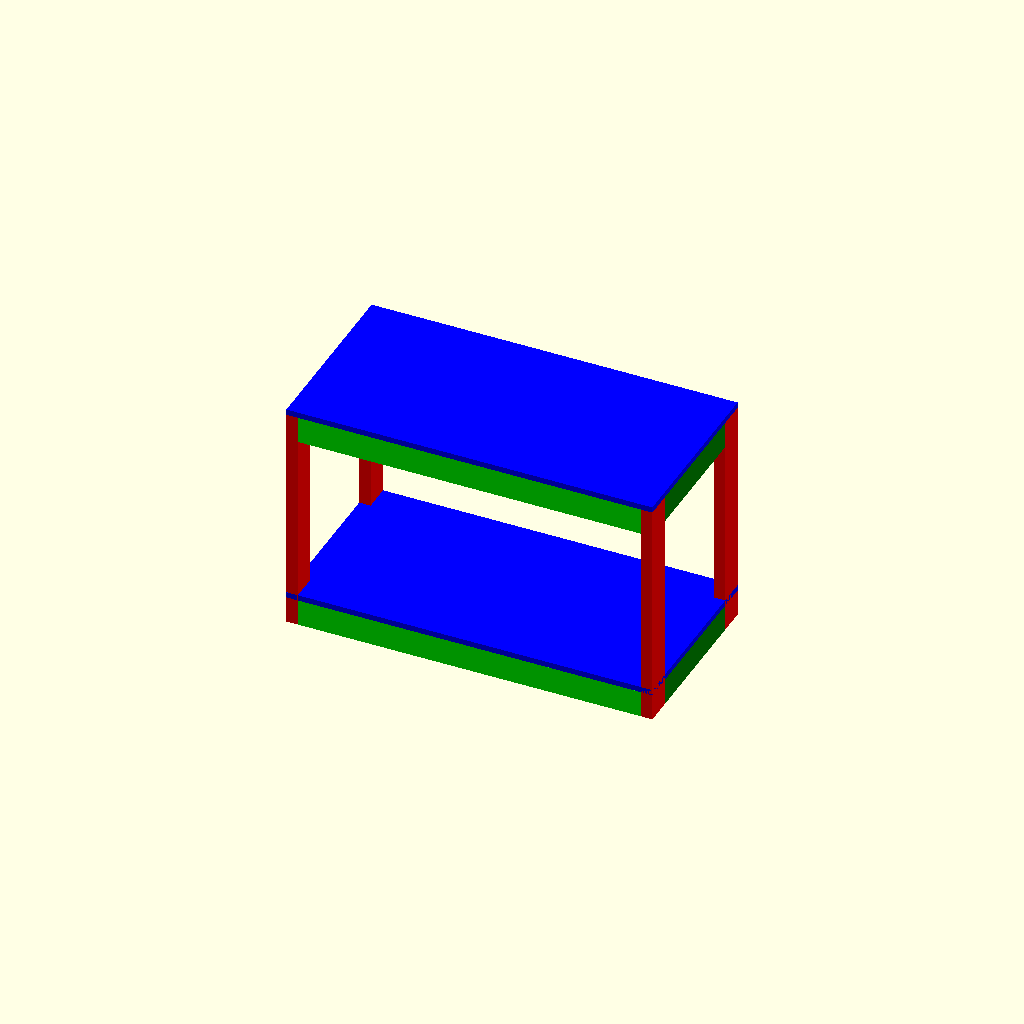
Cell 1 — every parameter at its default value.
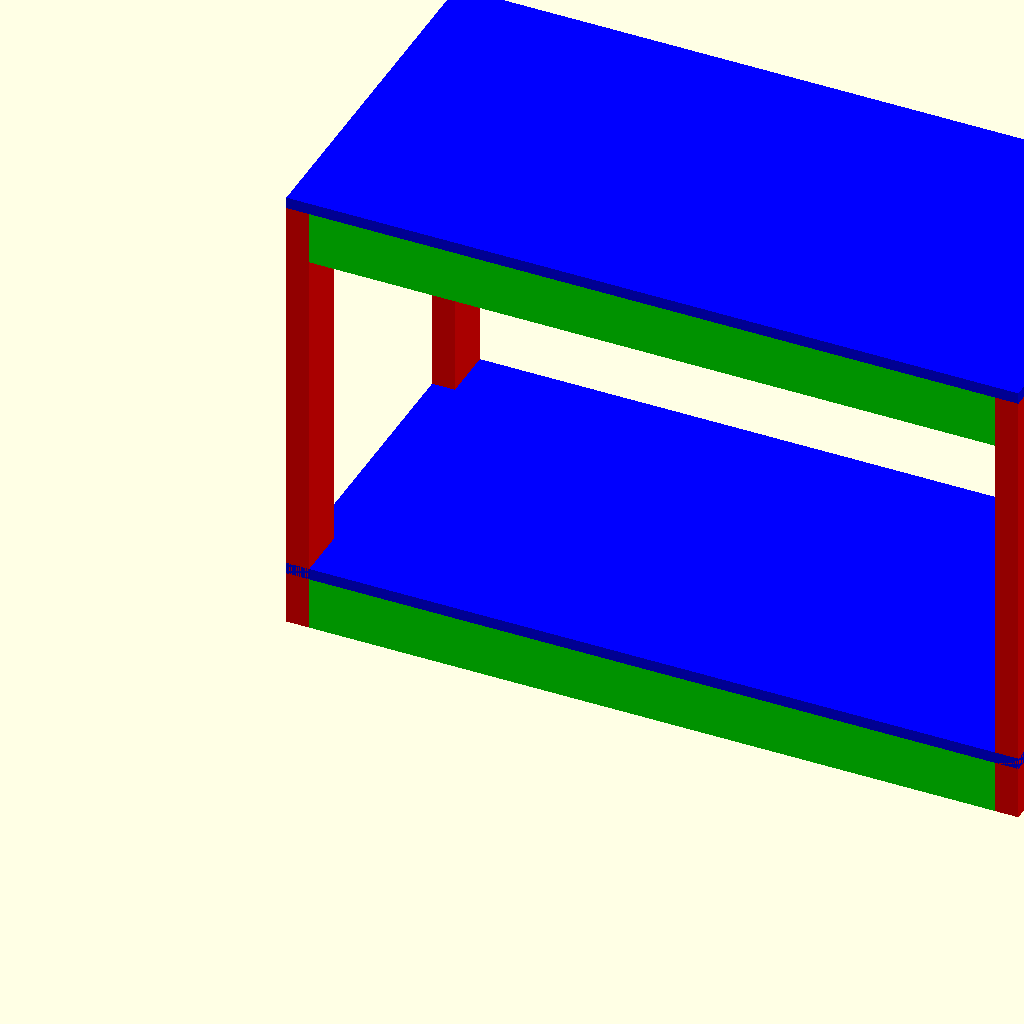
Cell 2 — inch set to 20, the other parameters unchanged.
All cells are drawn from one camera (rotation 55°, 0°, 25°, orthographic, colour scheme Cornfield), so only the parameter changes between them.
OpenSCAD source file Workbench & Shelves/2x4 2x4.scad:
// inch = 25.4;
inch = 10;

// x
two_x_four_thickness = 1.5 * inch;
// y
two_x_four_width = 3.5 * inch;

// z
leg_length = 30 * inch;

// x
top_width = 48 * inch;
// y
top_depth = 24 * inch;
// z
top_thickness = 0.75 * inch;

module two_by_four(length) {   
    cube([two_x_four_thickness, two_x_four_width, length]);
}

module leg() {
    color([1, 0, 0]) {
        two_by_four(leg_length);
    }
}


module crossbrace() {
    // short crossbrace
    translate([0, (top_depth - two_x_four_width), 0]) {
        rotate([90, 0, 0]) {
            color([0, .5, 0]) {
                two_by_four(top_depth - (two_x_four_width * 2));
            }
        }
    }

    // long crossbrace
    translate([two_x_four_thickness, (top_depth - two_x_four_thickness), 0]) {
        rotate([90, 0, 0]) {
            color([.5, 0, 0]) {
                two_by_four(top_depth - (two_x_four_thickness * 2));
            }
        }
    }
}

// LEGS
union() {
    // leg 1
    leg();
    // leg 2
    translate([0, (top_depth - two_x_four_width), 0]) {
        leg();
    }
    // leg 3
    translate([(top_width - two_x_four_thickness), (top_depth - two_x_four_width), 0]) {
        leg();
    }
    // leg 4
    translate([(top_width - two_x_four_thickness), 0, 0]) {
        leg();
    }
}

// CROSSBRACES
union() {
// SHEETS
union() {
    // leg 1 & 2 top crossbrace
    translate([0, 0, (leg_length - two_x_four_width)]) {
        crossbrace();
    }

    // leg 1 & 2 bottom crossbrace
    crossbrace();
    // leg 3 & 4 top crossbrace
    translate([top_width, 0, leg_length]) { {
        rotate([0, 180, 0])
            crossbrace();
        }    
    }
    // leg 3 & 4 bottom crossbrace
    translate([top_width, 0, two_x_four_width]) { {
        rotate([0, 180, 0])
            crossbrace();
        }    
    }
    // front bottom crossbrace
    translate([two_x_four_thickness, 0, 0]) {
        rotate([90, 0, 90]) {
            color([0, 1, 0]) {
                two_by_four(top_width - (two_x_four_thickness * 2));
            }
        }
    }
    // back bottom crossbrace
    translate([two_x_four_thickness, (top_depth - two_x_four_thickness), 0]) {
        rotate([90, 0, 90]) {
            color([0, 1, 0]) {
                two_by_four(top_width - (two_x_four_thickness * 2));
            }
        }
    }
    // front top crossbrace
    translate([two_x_four_thickness, 0, (leg_length - two_x_four_width)]) {
        rotate([90, 0, 90]) {
            color([0, 1, 0]) {
                two_by_four(top_width - (two_x_four_thickness * 2));
            }
        }
    }
    // back top crossbrace
    translate([two_x_four_thickness, (top_depth - two_x_four_thickness), (leg_length - two_x_four_width)]) {
        rotate([90, 0, 90]) {
            color([0, 1, 0]) {
                two_by_four(top_width - (two_x_four_thickness * 2));
            }
        }
    }
}

    // top
    translate([0, 0, leg_length]) {
        color([0, 0, 1]) {
            cube([top_width, top_depth, top_thickness]);
        }
    }

    // bottom
    translate([0, 0, two_x_four_width]) {
        color([0, 0, 1]) {
            cube([top_width, top_depth, top_thickness]);
        }
    }
}
Customizer parameters (derived from the source; name, type, default, range or options):
inch: number, default 10
